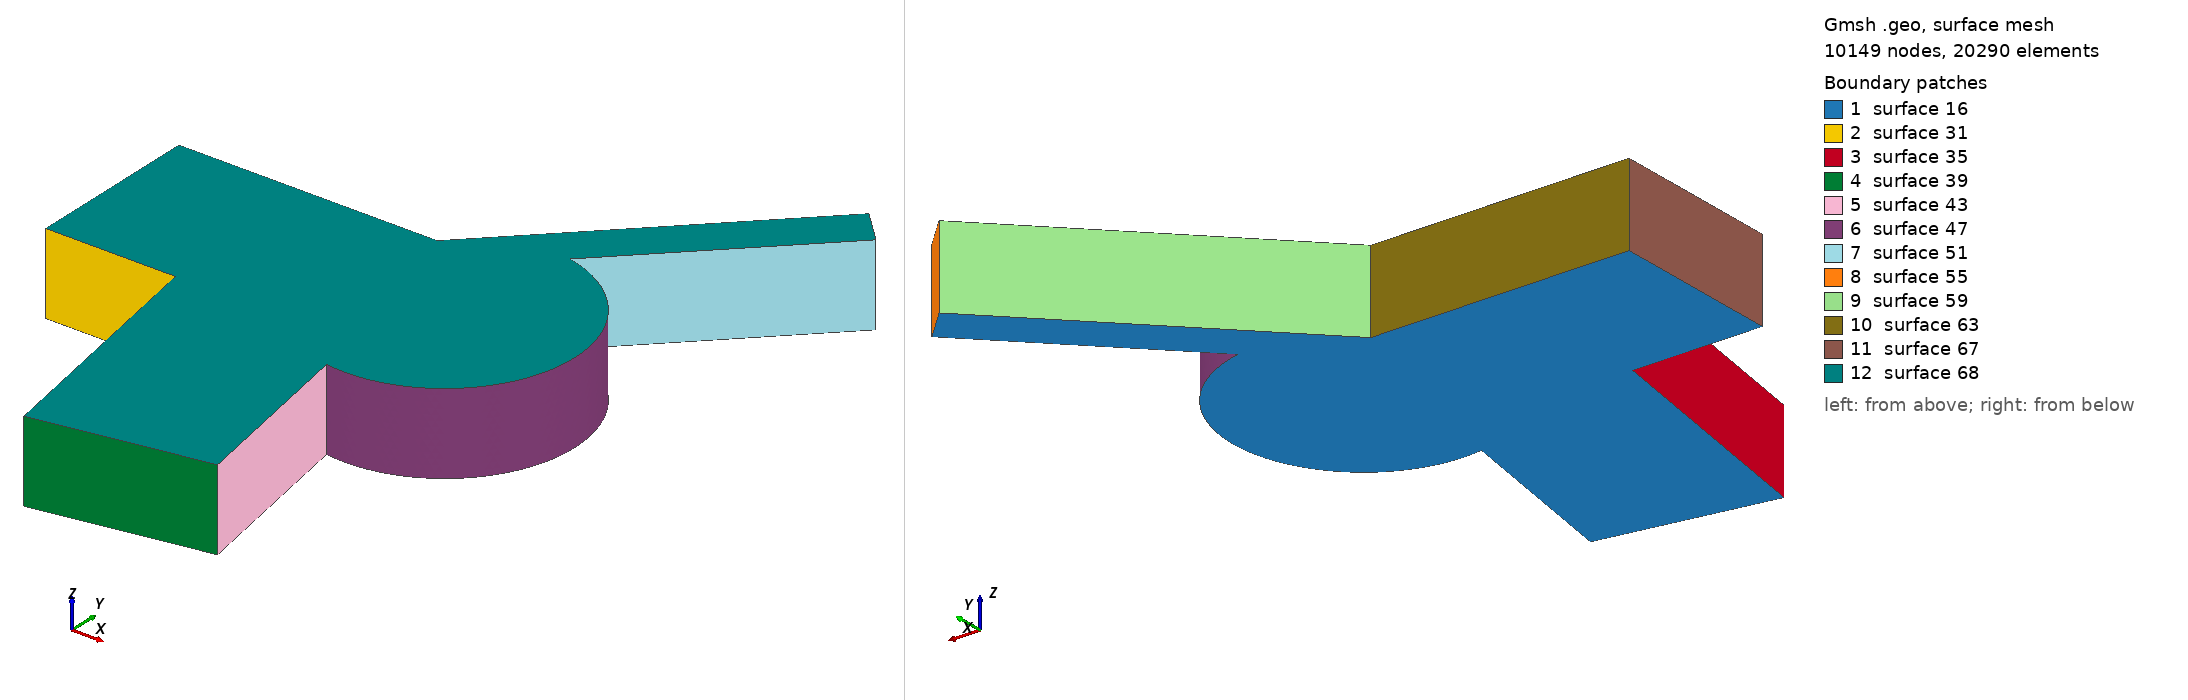

Gmsh geometry script, surface-meshed: 10149 nodes, 20290 surface elements. Boundary patches (legend numbers): 1 surface 16, 2 surface 31, 3 surface 35, 4 surface 39, 5 surface 43, 6 surface 47, 7 surface 51, 8 surface 55, 9 surface 59, 10 surface 63, 11 surface 67, 12 surface 68. Left view from above one corner, right view from below the opposite corner. The script declares no physical surfaces, so the legend lists its geometric surfaces. The drawing asked Gmsh for element sizes between 1% and 20% of the model's largest extent; the script's own settings can give other sizes.

=== an3D.geo (drawn) ===
cl__1 = 0.25;
cl__2 = 0.1;
Point(1) = {0, -2, 0, 0.25};
Point(2) = {3, -2, 0, 0.1};
Point(3) = {4.041889066, -7.90884651807, 0, 0.25};
Point(4) = {7.98112007805, -7.2142538074, 0, 0.25};
Point(5) = {7.23215385232, -2.96665527018, 0, 0.1};
Point(6) = {7.67819926237, 0, 0, 0.1};
Point(7) = {8.31659443104, 2.93128838748, 0, 0.1};
Point(8) = {12.31659443106, 6.9312883875, 0, 0.25};
Point(9) = {11.6094876499, 7.63839516869, 0, 0.25};
Point(10) = {5.97109248121, 2, 0, 0.1};
Point(11) = {0, 2, 0, 0.25};
Point(12) = {0, -2, 1.88, 0.25};
Point(13) = {3, -2, 1.88, 0.1};
Point(17) = {4.041889066, -7.90884651807, 1.88, 0.25};
Point(21) = {7.98112007805, -7.2142538074, 1.88, 0.25};
Point(25) = {7.23215385232, -2.96665527018, 1.88, 0.1};
Point(29) = {7.67819926237, 0, 1.88, 0.1};
Point(30) = {8.31659443104, 2.93128838748, 1.88, 0.1};
Point(34) = {12.31659443106, 6.9312883875, 1.88, 0.25};
Point(38) = {11.6094876499, 7.63839516869, 1.88, 0.25};
Point(42) = {5.97109248121, 2, 1.88, 0.1};
Point(46) = {0, 2, 1.88, 0.25};
Line(1) = {1, 2};
Line(2) = {2, 3};
Line(3) = {3, 4};
Line(4) = {4, 5};
Line(5) = {7, 8};
Line(6) = {8, 9};
Line(7) = {9, 10};
Line(8) = {10, 11};
Line(9) = {11, 1};
Circle(10) = {5, 6, 7};
Line(18) = {12, 13};
Line(19) = {13, 17};
Line(20) = {17, 21};
Line(21) = {21, 25};
Circle(22) = {25, 29, 30};
Line(23) = {30, 34};
Line(24) = {34, 38};
Line(25) = {38, 42};
Line(26) = {42, 46};
Line(27) = {46, 12};
Line(29) = {1, 12};
Line(30) = {2, 13};
Line(34) = {3, 17};
Line(38) = {4, 21};
Line(42) = {5, 25};
Line(46) = {7, 30};
Line(50) = {8, 34};
Line(54) = {9, 38};
Line(58) = {10, 42};
Line(62) = {11, 46};
Line Loop(16) = {1, 2, 3, 4, 10, 5, 6, 7, 8, 9};
Plane Surface(16) = {16};
Line Loop(31) = {1, 30, -18, -29};
Ruled Surface(31) = {31};
Line Loop(35) = {2, 34, -19, -30};
Ruled Surface(35) = {35};
Line Loop(39) = {3, 38, -20, -34};
Ruled Surface(39) = {39};
Line Loop(43) = {4, 42, -21, -38};
Ruled Surface(43) = {43};
Line Loop(47) = {10, 46, -22, -42};
Ruled Surface(47) = {47};
Line Loop(51) = {5, 50, -23, -46};
Ruled Surface(51) = {51};
Line Loop(55) = {6, 54, -24, -50};
Ruled Surface(55) = {55};
Line Loop(59) = {7, 58, -25, -54};
Ruled Surface(59) = {59};
Line Loop(63) = {8, 62, -26, -58};
Ruled Surface(63) = {63};
Line Loop(67) = {9, 29, -27, -62};
Ruled Surface(67) = {67};
Line Loop(68) = {18, 19, 20, 21, 22, 23, 24, 25, 26, 27};
Plane Surface(68) = {68};
Surface Loop(1) = {39, 67, 68, 43, 59, 63, 35, 51, 55, 47, 16, 31};
Volume(1) = {1};
